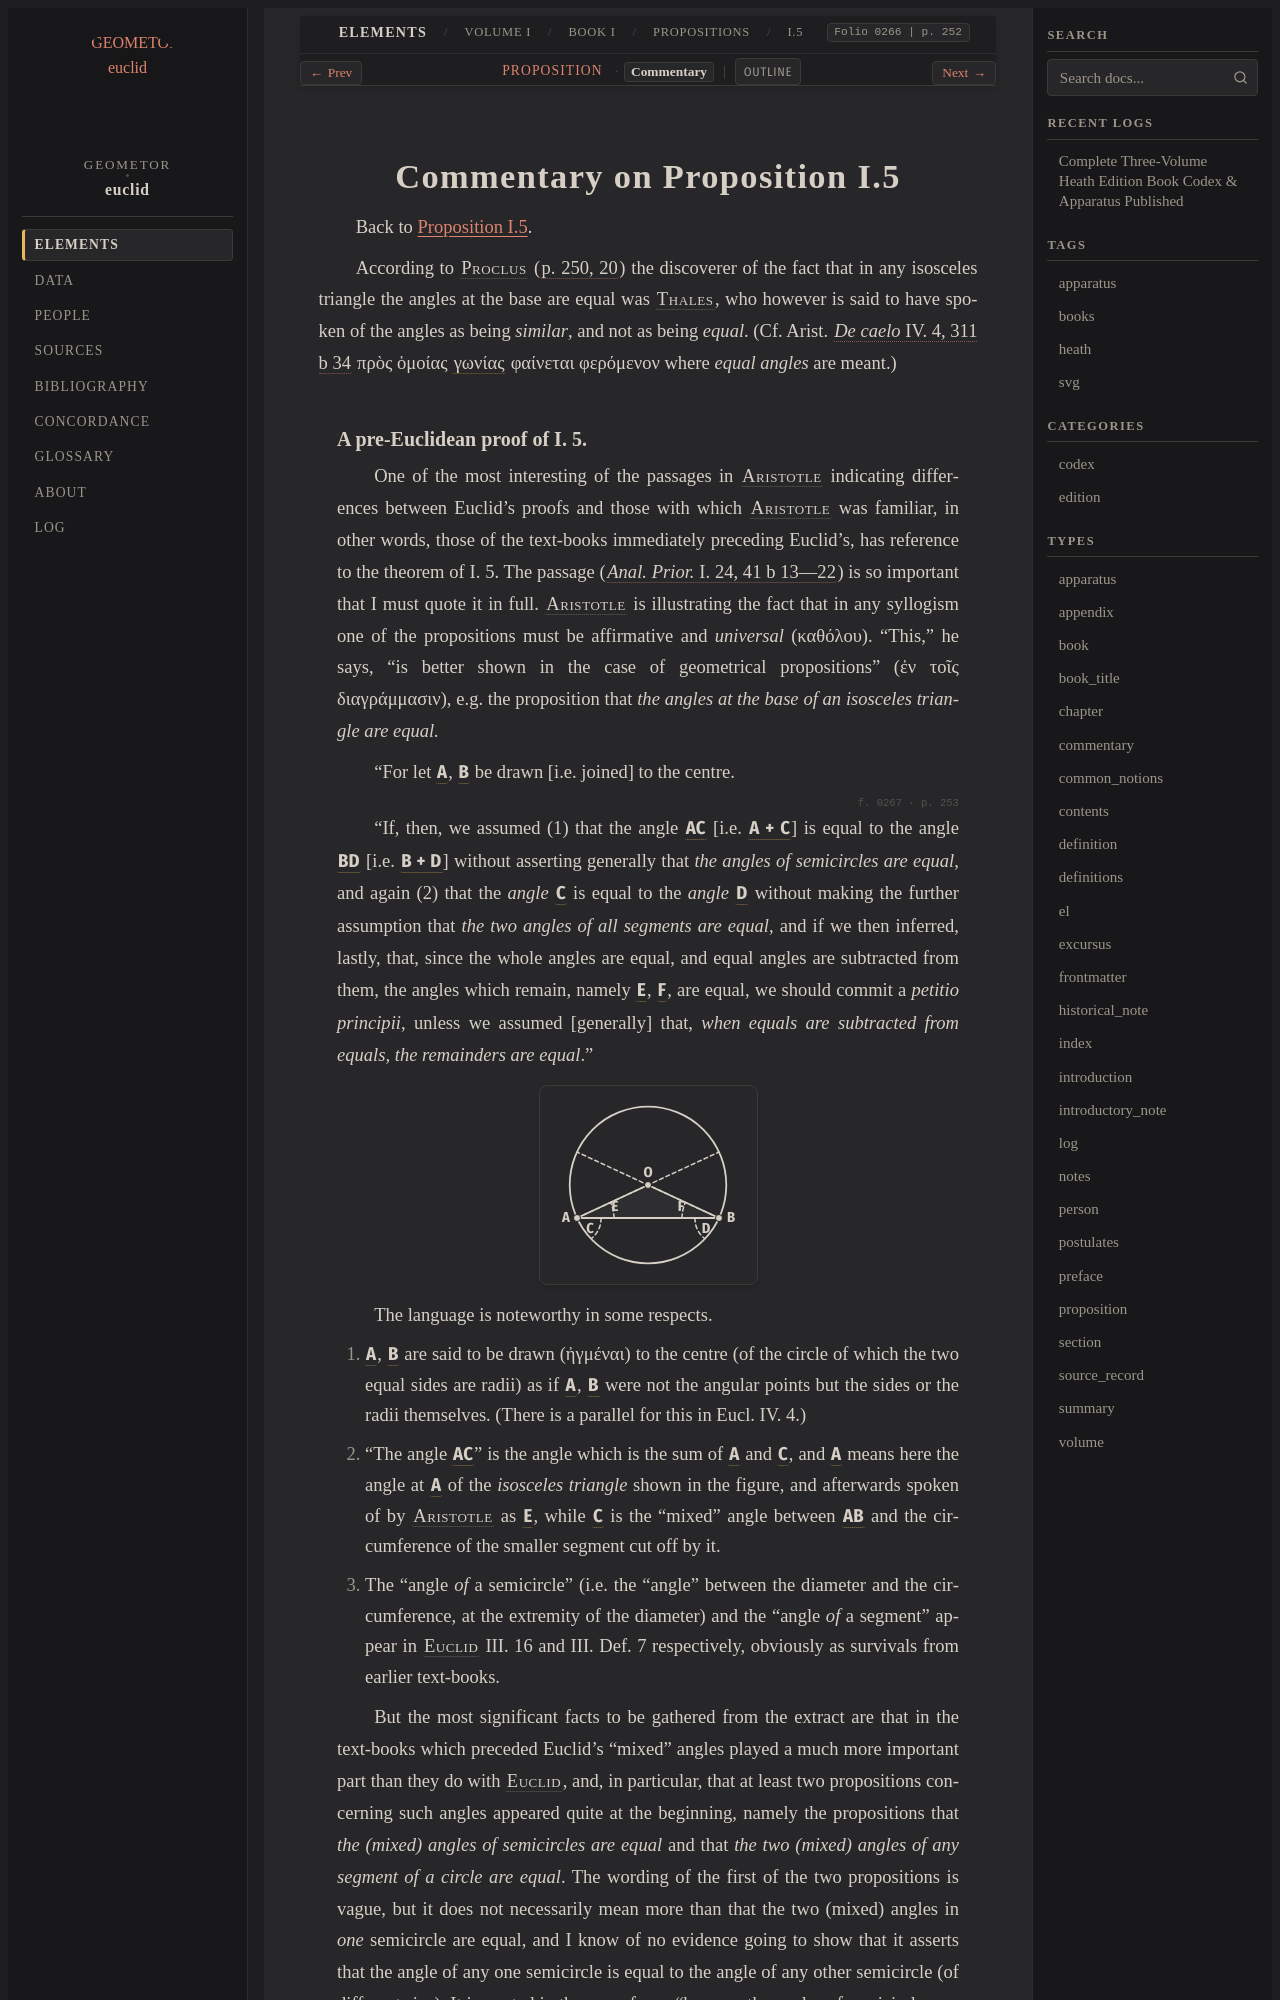

repository: geometor/euclid · page: heath/volume_I/book_i/propositions/05/commentary.html · generator: sphinx

:canonical_id: I.5.commentary
:volume: I
:book: I
:proposition: 5
:type: commentary
:title: Commentary on Proposition I.5
:folios: 0266, 0267, 0268, 0269
:folio: 0266
:page: 252
:pages: 252, 253, 254, 255

.. _I.5.commentary:

Commentary on Proposition I.5
=============================

Back to :ref:`Proposition I.5 <I.5>`.

.. _folio-i-0266:

.. folio:: 0266
   :page: 252

According to :person:`Proclus <proclus>` (:cite:`p. 250, 20 <proclus:in-euclid:250.20>`) the discoverer of the fact that in any isosceles triangle the angles at the base are equal was :person:`Thales <thales>`, who however is said to have spoken of the angles as being *similar*, and not as being *equal*. (Cf. Arist. :cite:`*De caelo* IV. 4, 311 b 34 <aristotle:de-caelo:IV.4.311b34>` πρὸς ὁμοίας :term:`γωνίας <angle>` φαίνεται φερόμενον where *equal angles* are meant.)
